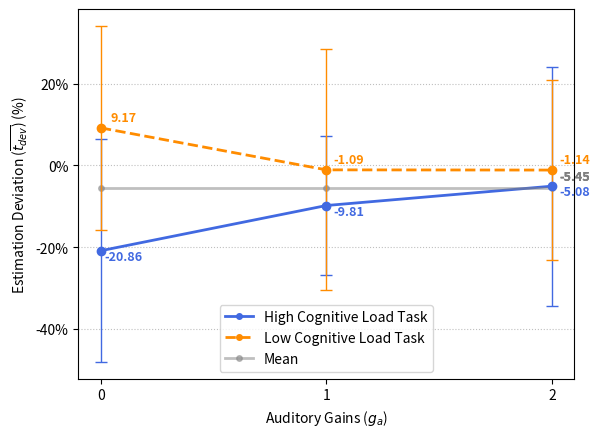

The script that saved this image:
# import random
# from matplotlib import pyplot as plt
# from matplotlib import font_manager

# x_age = range(11, 31)
# y_count_1 = [random.randint(0, 5) for i in range(20)]
# y_count_2 = [random.randint(0, 5) for j in range(20)]
# myfont = font_manager.FontProperties(fname="/usr/share/fonts/cjkuni-uming/uming.ttc", size=14)
# titlefont = font_manager.FontProperties(fname="/usr/share/fonts/cjkuni-uming/uming.ttc", size=20)

# plt.figure(figsize=(10, 10))

# # 在同一个图里面绘制多条折线,
# #  color: 线条颜色
# #  linestyle： 线条的风格
# #  linewidth: 线条的粗细
# #  alpha: 透明度
# plt.plot(x_age, y_count_1, color='g', linestyle='-.', linewidth=5, alpha=0.5, label="自己")
# plt.plot(x_age, y_count_2, color='r', linestyle='--', linewidth=3, alpha=0.3, label="同桌")

# # 添加图例
# plt.legend(loc="upper right", prop=titlefont)

# # 添加网格
# plt.grid(alpha=0.3)

# plt.title("11岁至30岁所交男(女)友个数", fontproperties=titlefont)
# plt.xlabel("年龄", fontproperties=myfont)
# plt.ylabel("女(男)友数量", fontproperties=myfont)


# plt.xticks(x_age, labels=["%s岁" %(item) for item in x_age], fontproperties=myfont, rotation=45)
# plt.scatter(x_age[0], y_count_1[0], c='r')

# plt.legend(loc='best')

# plt.show()

from matplotlib import font_manager
from matplotlib import pyplot as plt

import matplotlib.ticker as mtick


# myfont = font_manager.FontProperties(fname="/usr/share/fonts/cjkuni-uming/uming.ttc", size=18)
# titlefont = font_manager.FontProperties(fname="/usr/share/fonts/cjkuni-uming/uming.ttc", size=14)
#图表的x轴数据，是一个可迭代的数据类型
gains_auditory = [0,1,2]
estimation_auditory_withtask = [- 20.86, - 9.81, -5.08]
estimation_auditory_withouttask = [9.17, - 1.09, - 1.14]
estimation_auditory_mean = [- 5.45,- 5.45,- 5.45]
stdevp_auditory_withtask = [27.20, 17.01, 29.20]
stdevp_auditory_withouttask = [24.94, 29.49, 22.04]
error_attri = dict(elinewidth = 2, ecolor = "black", capsize = 3)
percentage = ['%','%','%']

plt.plot(gains_auditory,estimation_auditory_withtask, color='royalblue', linestyle='solid', linewidth=2, marker='o', markersize=4, label="High Cognitive Load Task")
plt.plot(gains_auditory,estimation_auditory_withouttask, color='darkorange', linestyle='dashed', linewidth=2, marker='o', markersize=4, label="Low Cognitive Load Task")
plt.plot(gains_auditory,estimation_auditory_mean, color='grey', linestyle='-', linewidth=2, alpha=0.5, marker='o', markersize=4, label="Mean")
plt.xlabel(r'Auditory Gains ($g_a$)')
plt.ylabel(r'Estimation Deviation ($\overline{t_{dev}}$) (%)')
plt.xticks(gains_auditory,labels=["%s"%(i) for i in gains_auditory])
plt.grid(True,axis="y",ls=":",color="gray",alpha=0.5)

plt.errorbar(gains_auditory,estimation_auditory_withtask,yerr=stdevp_auditory_withtask,fmt='o',elinewidth=1,capsize=4, ecolor = 'royalblue', color = 'royalblue')
plt.errorbar(gains_auditory,estimation_auditory_withouttask,yerr=stdevp_auditory_withouttask,fmt='o',elinewidth=1,capsize=4, ecolor = 'darkorange', color = 'darkorange')

fmt='%.0f%%'
yticks = mtick.FormatStrFormatter(fmt)
# plt.yaxis.set_major_formatter(yticks)
plt.gca().yaxis.set_major_formatter(yticks)

for a,b in zip(gains_auditory,estimation_auditory_withtask):
	plt.text(a+0.1, b-3, '%.2f' % b, ha='center', va= 'bottom',fontsize=9, color='royalblue', weight='bold')
for a,b in zip(gains_auditory,estimation_auditory_withouttask):
    plt.text(a+0.1, b+1, '%.2f' % b, ha='center', va= 'bottom',fontsize=9, color='darkorange', weight='bold')
for a,b in zip(gains_auditory,estimation_auditory_mean):
    plt.text(gains_auditory[-1]+0.1, estimation_auditory_mean[-1]+1, '%.2f' % b, ha='center', va= 'bottom',fontsize=9, color='grey', weight='bold')    

plt.legend(loc='best')

plt.savefig('ZCauditorydev.eps',dpi=600,format='eps',bbox_inches = 'tight')
# plt.savefig('pyauditorydevdev.svg',dpi=600,format='svg',bbox_inches = 'tight')
# plt.savefig('pyauditorydevdev.pdf',dpi=600,format='pdf',bbox_inches = 'tight')
plt.savefig('ZCauditorydev.png',dpi=600,format='png',bbox_inches = 'tight')
plt.show()




# x_times = [0,1,2]
# #图表的y轴数据是一个可迭代数据类型
# y_temp = [-93.15, 11, 12, 22, 32, 33, 31, 41,54, 35, 56, 14]

# plt.figure(figsize=(10, 10))
# #传入x和y轴的数据，绘制图形
# plt.plot(x_times, y_temp)
# plt.title("每天的气温变化(每隔两个小时)", fontproperties=titlefont)
# plt.xlabel("时间", fontproperties=myfont )
# plt.ylabel("温度", fontproperties=myfont)
# plt.xticks(x_times,labels=["%s时"%(i) for i in x_times], fontproperties=myfont)
# plt.savefig('doc/temp.png')
# #在执行程序时显示图像

# plt.legend(loc='best')

# plt.show()
